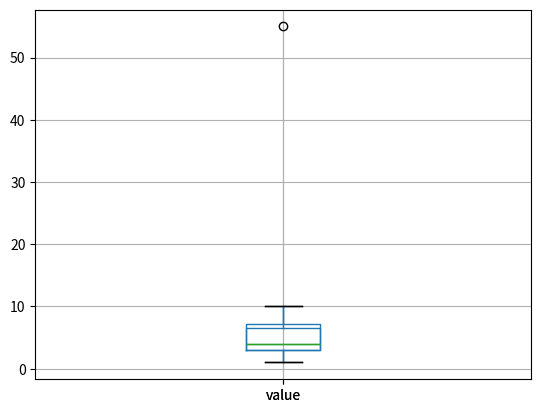

The matplotlib source for this figure:
import pandas as pd
import matplotlib.pyplot as plt

data = {'value': [1, 2, 2, 3, 3, 3, 4, 4, 4, 5, 6, 7, 8, 9, 10, 55]}
df = pd.DataFrame(data)


df.boxplot(column='value') #df['value'].hist()
plt.show()

Q1 = df['value'].quantile(0.25)
Q3 = df['value'].quantile(0.75)
IQR = Q3 - Q1

downside = Q1 - 1.5 * IQR
upside = Q3 + 1.5 * IQR

df_new = df[(df['value'] >= downside) & (df['value'] <= upside)]

df_new.boxplot(column='value') #df['value'].hist()
plt.show()

#print(df.describe())